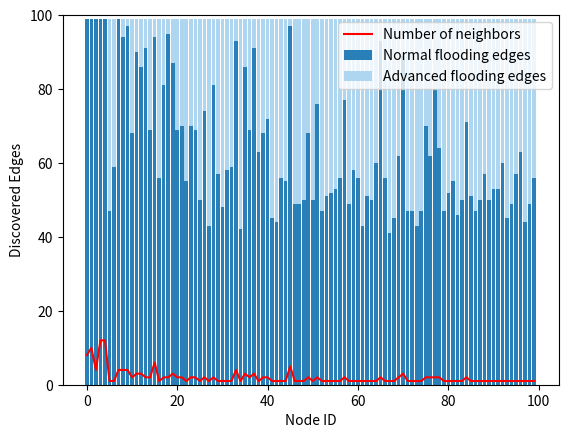

This figure's Python source:
import matplotlib.pyplot as plt

labels = list(range(0, 100))
neigh = [8, 10, 4, 12, 12, 1, 1, 4, 4, 4, 2, 3, 3, 2, 2, 6, 1, 2, 2, 3, 2, 2, 1, 2, 2, 1, 2, 1, 2, 1, 1, 1, 1, 4, 1, 3, 2, 3, 1, 2, 2, 1, 1, 1, 1, 5, 1, 1, 1, 2, 1, 2, 1, 1, 1, 1, 1, 2, 1, 1, 1, 1, 1, 1, 1, 2, 1, 1, 1, 2, 3, 1, 1, 1, 1, 2, 2, 2, 2, 1, 1, 1, 1, 1, 2, 1, 1, 1, 1, 1, 1, 1, 1, 1, 1, 1, 1, 1, 1, 1]

normal_edges = [99, 99, 99, 99, 99, 47, 59, 99, 94, 97, 68, 90, 86, 91, 69, 94, 56, 81, 95, 87, 69, 70, 55, 70, 69, 50,
                74, 43, 81, 57, 48, 58, 59, 93, 42, 86, 69, 91, 63, 68, 72, 45, 44, 56, 55, 97, 49, 49, 50, 68, 50, 76,
                47, 51, 52, 53, 56, 77, 49, 58, 56, 43, 51, 50, 60, 93, 56, 41, 45, 62, 89, 47, 47, 43, 47, 70, 62, 80,
                64, 47, 52, 55, 46, 50, 71, 51, 47, 50, 57, 50, 53, 53, 60, 45, 49, 57, 63, 44, 49, 56]

advanced_edges = []
for e in normal_edges:
    advanced_edges.append(99 - e)

fig, ax = plt.subplots()

ax.bar(labels, normal_edges, color='#2980b9', label='Normal flooding edges')
ax.bar(labels, advanced_edges, color='#aed6f1', bottom=normal_edges, label='Advanced flooding edges')
'''
# Basic version with blue and orange bars
ax.bar(labels, normal_edges, label='Normal flooding edges')
ax.bar(labels, advanced_edges, bottom=normal_edges, label='Advanced flooding edges')
'''

ax.plot(labels, neigh, color='r', label='Number of neighbors')

ax.set_ylim(0, 100)
ax.set_ylabel('Discovered Edges')
ax.set_xlabel('Node ID')
ax.legend()

plt.show()
